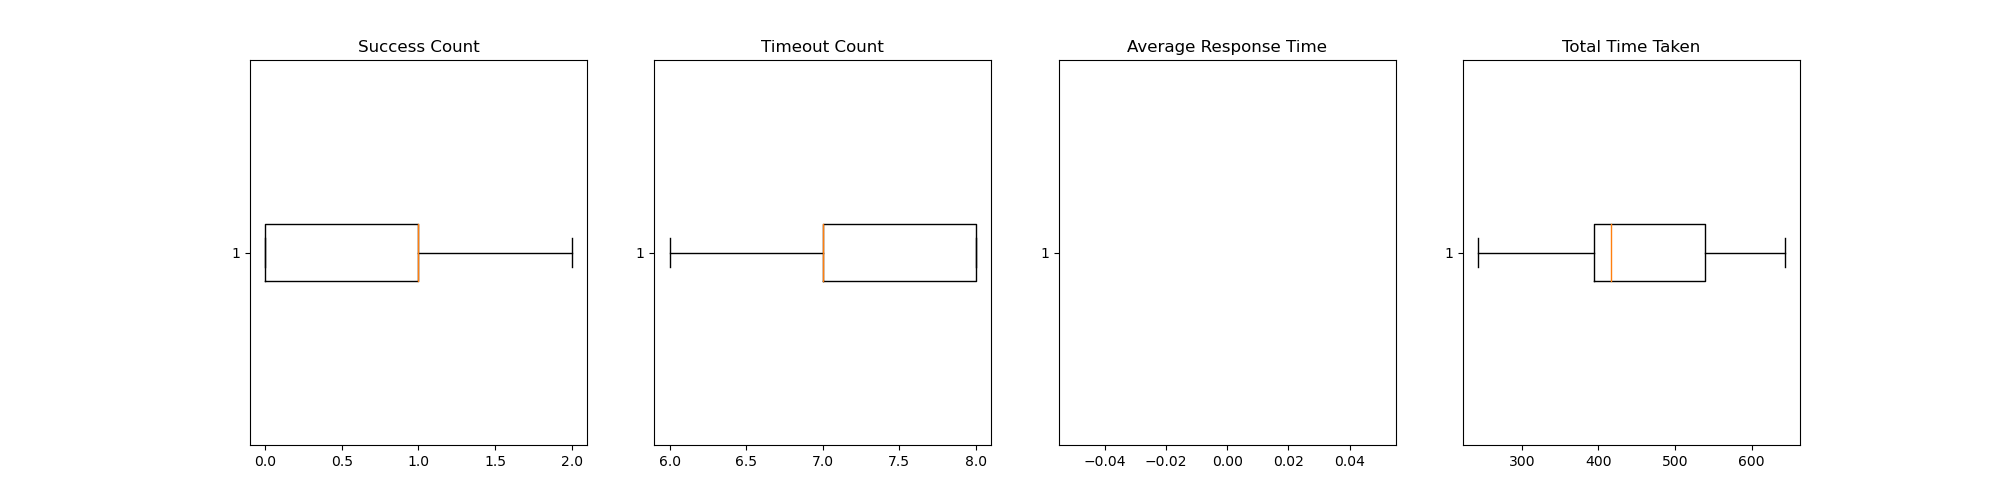

The data file committed next to this chart (first rows):
Success_Count, Timeout_Count, Average_Response_Time, Total_Time_Taken
1, 7, 402.3, 405.1
1, 7, 567.5, 570.4
0, 8, nan, 274.7
1, 7, 292.3, 420.6
0, 8, nan, 243.3
1, 7, 444.1, 446.8
1, 7, 309.6, 390.6
0, 8, nan, 412.9
0, 8, nan, 643.1
2, 6, 406.7, 573.1
